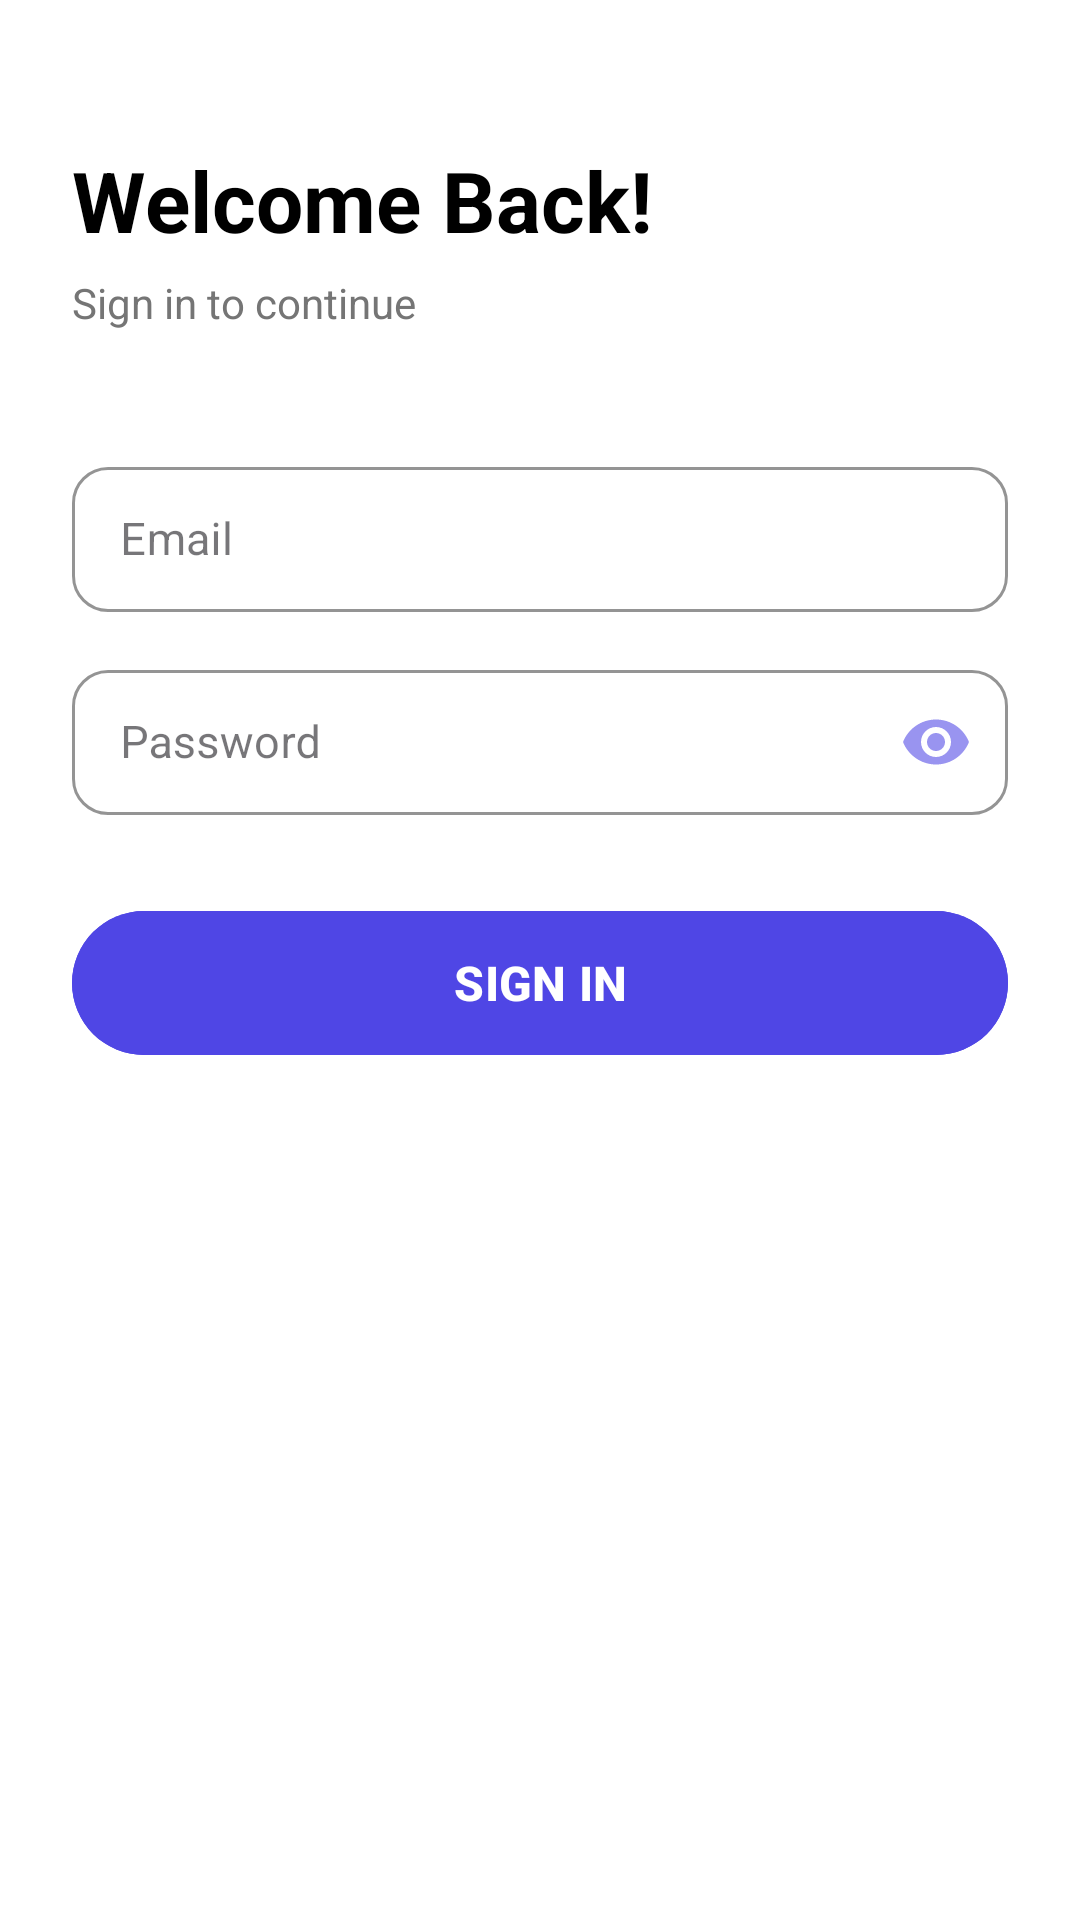

Here is an Android app screen rendered from its layout file. Give the layout XML and the strings, colors and styles it references.
<!-- AndroidManifest.xml: application theme Theme.FocusFlip -->
<!-- res/layout/activity_login.xml -->
<?xml version="1.0" encoding="utf-8"?>
<LinearLayout xmlns:android="http://schemas.android.com/apk/res/android"
    xmlns:app="http://schemas.android.com/apk/res-auto"
    xmlns:tools="http://schemas.android.com/tools"
    android:layout_width="match_parent"
    android:layout_height="match_parent"
    android:background="@color/white"
    android:fitsSystemWindows="true"
    android:gravity="center_horizontal"
    android:orientation="vertical"
    android:paddingStart="24dp"
    android:paddingEnd="24dp"
    tools:context=".controller.LoginActivity">

    <TextView
        android:layout_width="match_parent"
        android:layout_height="wrap_content"
        android:layout_marginTop="48dp"
        android:text="Welcome Back!"
        android:textColor="@color/black"
        android:textSize="28sp"
        android:textStyle="bold" />

    <TextView
        android:layout_width="match_parent"
        android:layout_height="wrap_content"
        android:layout_marginTop="6dp"
        android:layout_marginBottom="32dp"
        android:text="Sign in to continue"
        android:textColor="@color/gray_subtitle"
        android:textSize="14sp" />

    <com.google.android.material.textfield.TextInputLayout
        style="@style/Widget.MaterialComponents.TextInputLayout.OutlinedBox"
        android:layout_width="match_parent"
        android:layout_height="wrap_content"
        android:layout_marginTop="8dp"
        android:hint="Email"
        app:boxCornerRadiusTopStart="12dp"
        app:boxCornerRadiusTopEnd="12dp"
        app:boxCornerRadiusBottomStart="12dp"
        app:boxCornerRadiusBottomEnd="12dp"
        app:boxStrokeColor="@color/primary"
        app:boxStrokeWidth="1dp"
        app:boxStrokeWidthFocused="2dp"
        app:hintTextColor="@color/primary"
        >

        <com.google.android.material.textfield.TextInputEditText
            android:id="@+id/email"
            android:layout_width="match_parent"
            android:layout_height="wrap_content"
            android:inputType="textEmailAddress"
            android:paddingTop="14dp"
            android:paddingBottom="14dp"
            android:textSize="15sp" />
    </com.google.android.material.textfield.TextInputLayout>

    <com.google.android.material.textfield.TextInputLayout
        style="@style/Widget.MaterialComponents.TextInputLayout.OutlinedBox"
        android:layout_width="match_parent"
        android:layout_height="wrap_content"
        android:layout_marginTop="14dp"
        android:hint="Password"
        app:boxCornerRadiusTopStart="12dp"
        app:boxCornerRadiusTopEnd="12dp"
        app:boxCornerRadiusBottomStart="12dp"
        app:boxCornerRadiusBottomEnd="12dp"
        app:boxStrokeColor="@color/primary"
        app:boxStrokeWidth="1dp"
        app:boxStrokeWidthFocused="2dp"
        app:hintTextColor="@color/primary"

        app:passwordToggleEnabled="true"
        app:passwordToggleTint="@color/placeholder_color">

        <com.google.android.material.textfield.TextInputEditText
            android:id="@+id/password"
            android:layout_width="match_parent"
            android:layout_height="wrap_content"
            android:inputType="textPassword"
            android:paddingTop="14dp"
            android:paddingBottom="14dp"
            android:textSize="15sp" />
    </com.google.android.material.textfield.TextInputLayout>
    <com.google.android.material.button.MaterialButton
        android:id="@+id/login"
        android:layout_width="match_parent"
        android:layout_height="56dp"
        android:layout_marginTop="28dp"
        android:backgroundTint="@color/primary"
        android:text="SIGN IN"
        android:textColor="@color/white"
        android:textSize="16sp"
        android:textStyle="bold"
        app:cornerRadius="28dp" />

</LinearLayout>
<!-- resources referenced by this layout -->
<resources>
  <color name="black">#FF000000</color>
  <color name="gray_subtitle">#FF757575</color>
  <color name="placeholder_color">#944F46E5</color>
  <color name="primary">#4f46e5</color>
  <color name="white">#FFFFFFFF</color>
  <style name="Theme.FocusFlip" parent="Base.Theme.FocusFlip" />
  <style name="Base.Theme.FocusFlip" parent="Theme.Material3.DayNight.NoActionBar">
          <item name="colorPrimary">@color/primary</item>
          <item name="android:statusBarColor">@color/primary</item>
          <item name="android:navigationBarColor">@color/white</item>
      </style>
</resources>
